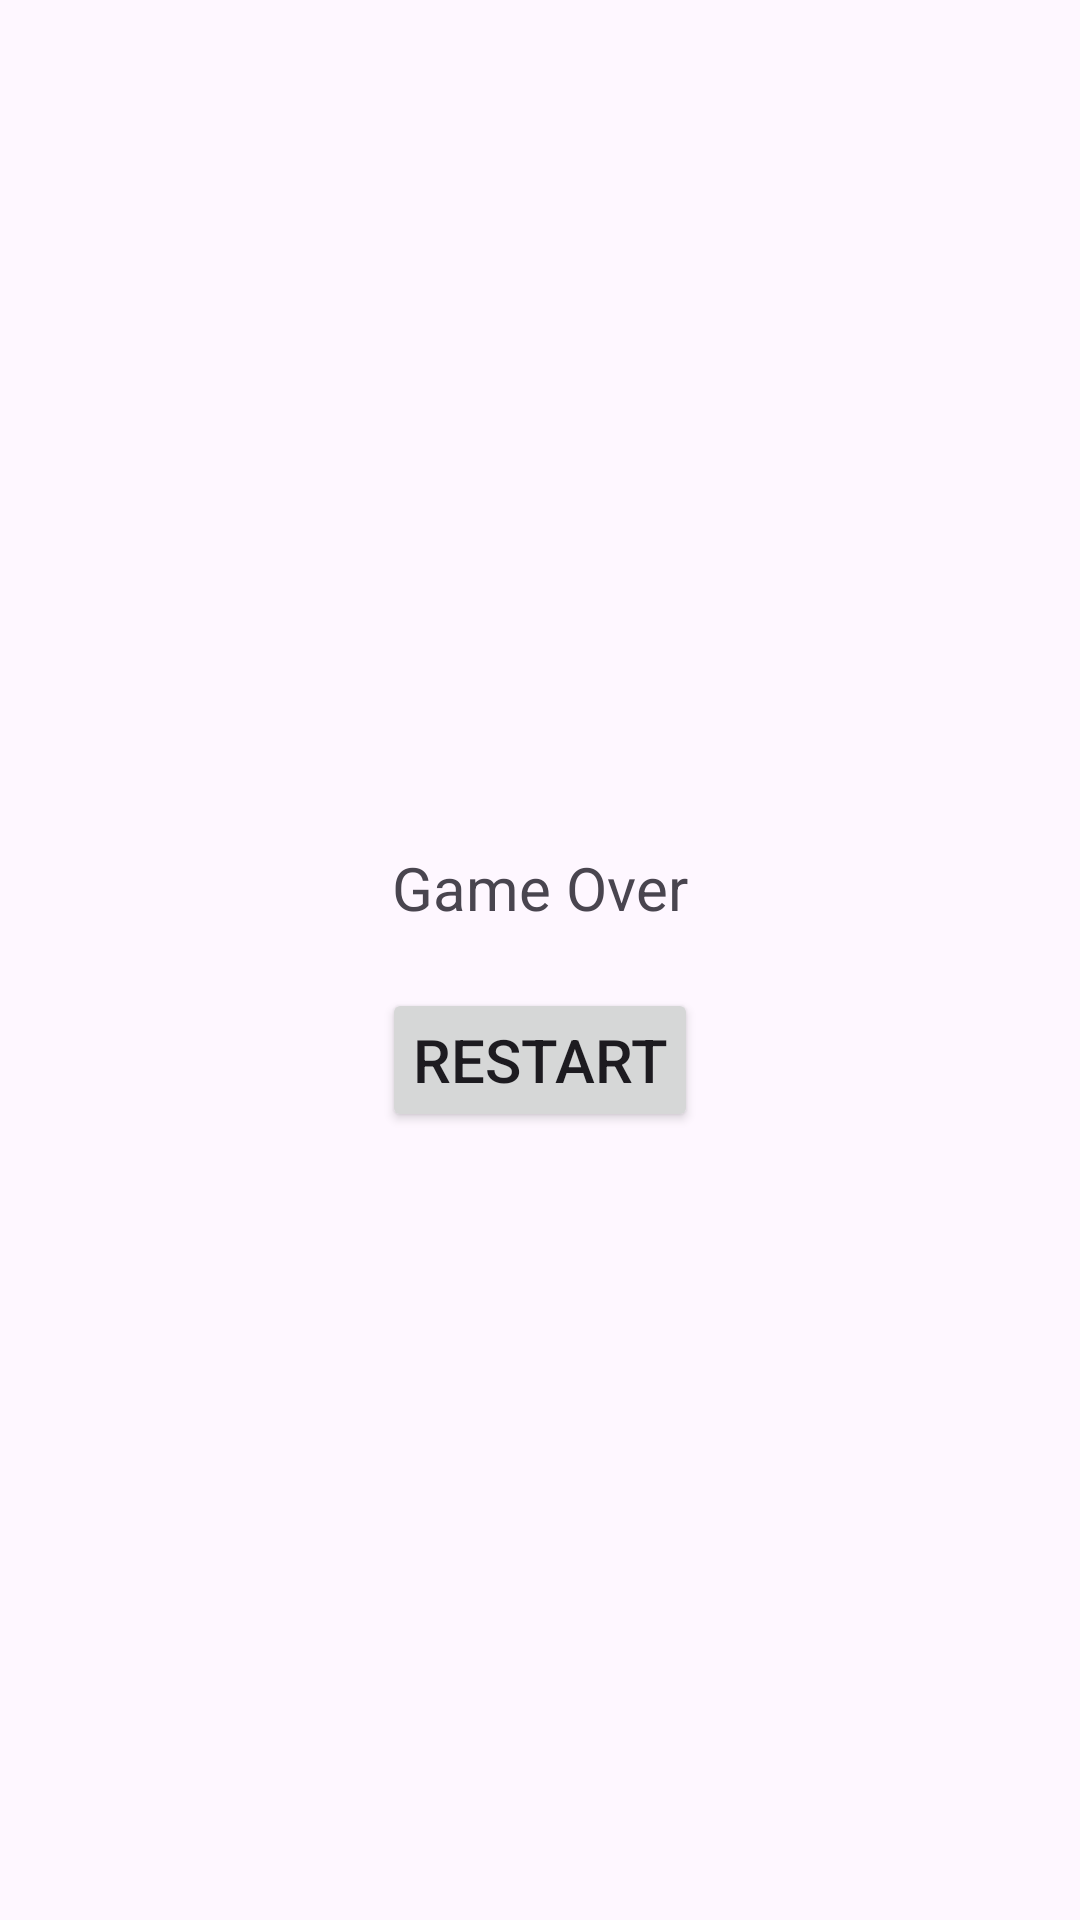

The Android layout XML behind this screen, and the referenced resources:
<!-- AndroidManifest.xml: application theme Theme.TowerDefenceGame -->
<!-- res/layout/activity_game_over.xml -->
<?xml version="1.0" encoding="utf-8"?>
<RelativeLayout xmlns:android="http://schemas.android.com/apk/res/android"
    android:layout_width="match_parent"
    android:layout_height="match_parent"
    android:gravity="center">

    <TextView
        android:id="@+id/scoreText"
        android:layout_width="wrap_content"
        android:layout_height="wrap_content"
        android:text="Game Over"
        android:textSize="20sp"
        android:layout_centerHorizontal="true"
        android:padding="20dp"/>

    <Button
        android:id="@+id/restartButton"
        android:layout_width="wrap_content"
        android:layout_height="wrap_content"
        android:text="Restart"
        android:textSize="20sp"
        android:layout_below="@+id/scoreText"
        android:layout_centerHorizontal="true"
        android:padding="10dp"/>

</RelativeLayout>
<!-- resources referenced by this layout -->
<resources>
  <style name="Theme.TowerDefenceGame" parent="Base.Theme.TowerDefenceGame" />
  <style name="Base.Theme.TowerDefenceGame" parent="Theme.Material3.DayNight.NoActionBar">
          
          
      </style>
</resources>
